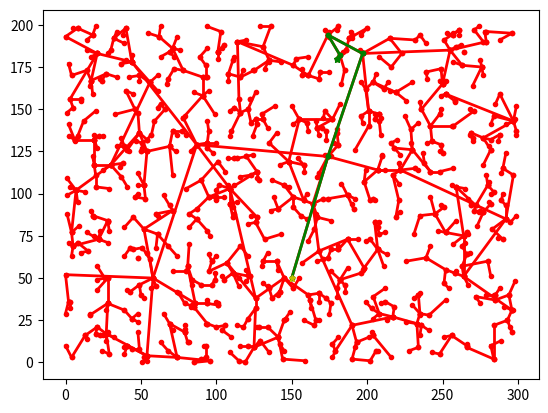

Write the Python code that produced this figure.
import numpy as np
from typing import Dict, Tuple, List
import matplotlib.pyplot as plt

np.random.seed(4)
class RRT:
    def __init__(self, start_node: Tuple):
        self._start_node = start_node
        self._tree = {}
        self._iterations = 1000
        self._delta_q = 1
        self._last_node = None

    def _add_closest_node_in_tree(self, new_node: Tuple):
        if not self._tree:
            self._tree.update({new_node: self._start_node})
        else:
            qdist = float("inf")
            nearest_node = None
            for node in self._tree:
                dist = np.sqrt(
                    (new_node[0] - node[0]) ** 2 + (new_node[1] - node[1]) ** 2
                )
                if dist < qdist:
                    qdist = dist
                    nearest_node = node

            self._tree.update({new_node: nearest_node})

    def build_tree(self, goal):
        self._goal = goal
        for k in range(self._iterations):
            new_node = (
                np.random.randint(0, len(map)),
                np.random.randint(0, len(map[0])),
            )
            self._add_closest_node_in_tree(new_node)
            if (
                np.sqrt(
                    (new_node[0] - self._goal[0]) ** 2
                    + (new_node[1] - self._goal[1]) ** 2
                )
                < self._delta_q
            ):
                print(f"Goal Found ==> {new_node}!!!!")
                self._last_node = new_node
                break

    def visualize_path(self):
        for node, parent in self._tree.items():
            plt.plot(
                [node[1], parent[1]],
                [node[0], parent[0]],
                "ro-",
                linewidth=2,
                markersize=3,
            )
        curr_node = self._last_node 
        while curr_node != self._start_node:
            parent = self._tree[curr_node]
            plt.plot(
                [curr_node[1], parent[1]],
                [curr_node[0], parent[0]],
                "go-",
                linewidth=2,
                markersize=3,
            )
            plt.pause(0.5)
            curr_node = parent


map = np.ones((200, 300)) * 255
qstart = (50, 150)
qgoal = (180, 180)


rrt = RRT(qstart)
rrt.build_tree(qgoal)

rrt.visualize_path()
plt.plot(qstart[1], qstart[0], 'y-*', markersize=5)
plt.plot(qgoal[1], qgoal[0], 'g-*', markersize=5)
plt.show()